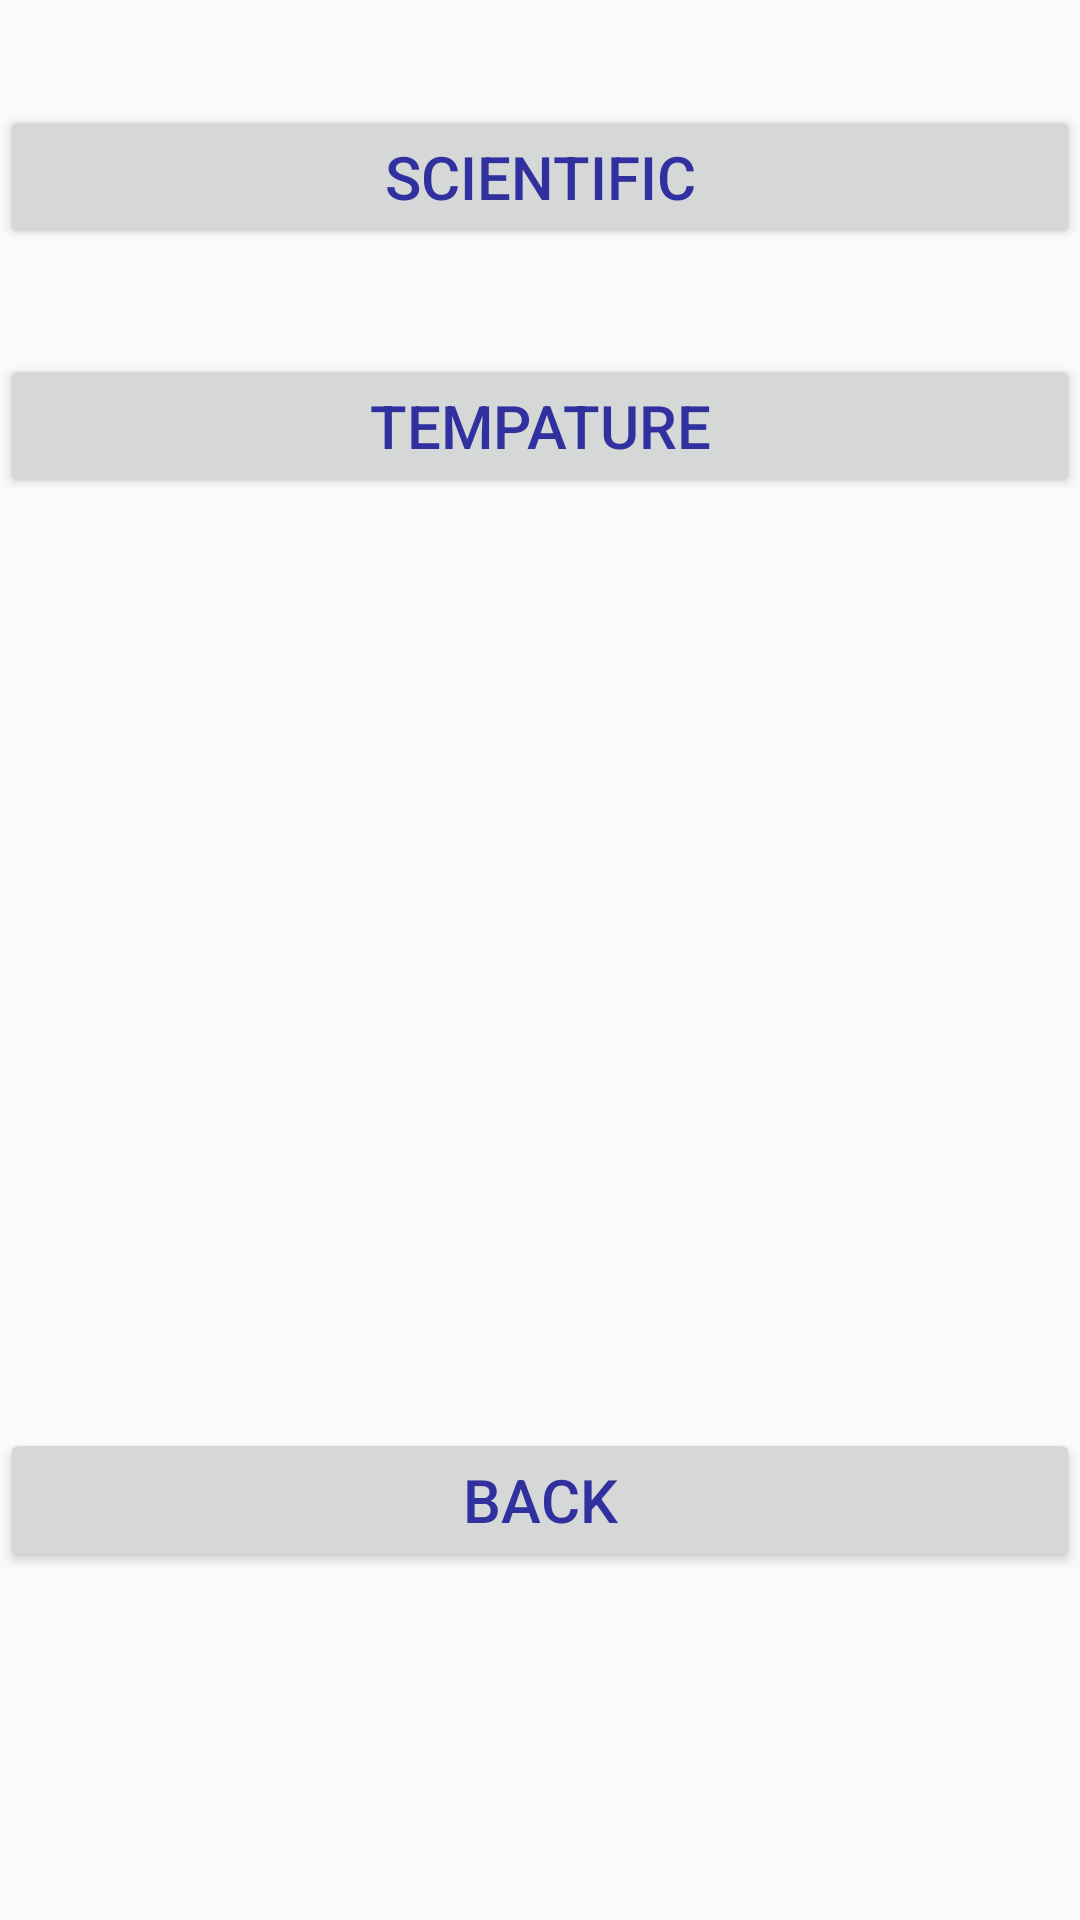

Reconstruct the res/layout file that produces this screen, plus the resources it refers to.
<!-- AndroidManifest.xml: application theme AppTheme -->
<!-- res/layout/activity_list.xml -->
<?xml version="1.0" encoding="utf-8"?>
<LinearLayout xmlns:android="http://schemas.android.com/apk/res/android"
    xmlns:app="http://schemas.android.com/apk/res-auto"
    xmlns:tools="http://schemas.android.com/tools"
    android:orientation="horizontal"
    android:layout_width="match_parent"
    android:layout_height="match_parent"
    tools:context=".ListActivity">
    <LinearLayout
        android:layout_width="match_parent"
        android:layout_height="match_parent"
        android:orientation="vertical">


    <Button
        android:id="@+id/btn_Scientific"
        android:layout_width="match_parent"
        android:layout_height="wrap_content"
        android:gravity="center"
        android:textSize="20dp"
        android:layout_marginTop="35dp"
        android:textColor="@color/colorPrimaryDark"
        android:text="Scientific"/>
    <Button
        android:id="@+id/btn_Temp"
        android:layout_width="match_parent"
        android:layout_height="wrap_content"
        android:layout_marginTop="35dp"
        android:textSize="20dp"
        android:textColor="@color/colorPrimaryDark"
        android:gravity="center"
        android:text="Tempature"/>




        <Button
            android:id="@+id/btn_back"
            android:layout_width="match_parent"
            android:layout_height="wrap_content"
            android:layout_marginTop="310dp"
            android:textColor="@color/colorPrimaryDark"
            android:gravity="center"
            android:textSize="20dp"
            android:text="Back"/>

        </LinearLayout>





        </LinearLayout>
<!-- resources referenced by this layout -->
<resources>
  <color name="colorPrimaryDark">#30309f</color>
  <style name="AppTheme" parent="Base.Theme.AppCompat.Light.DarkActionBar">
          
          <item name="colorPrimary">@color/colorPrimary</item>
          <item name="colorPrimaryDark">@color/colorPrimaryDark</item>
          <item name="colorAccent">@color/colorAccent</item>
          <item name="editTextColor">@color/edittextcolor</item>
      </style>
  <color name="colorPrimary">#3F51B5</color>
  <color name="colorAccent">#FF4081</color>
  <color name="edittextcolor">#ffffff</color>
</resources>
